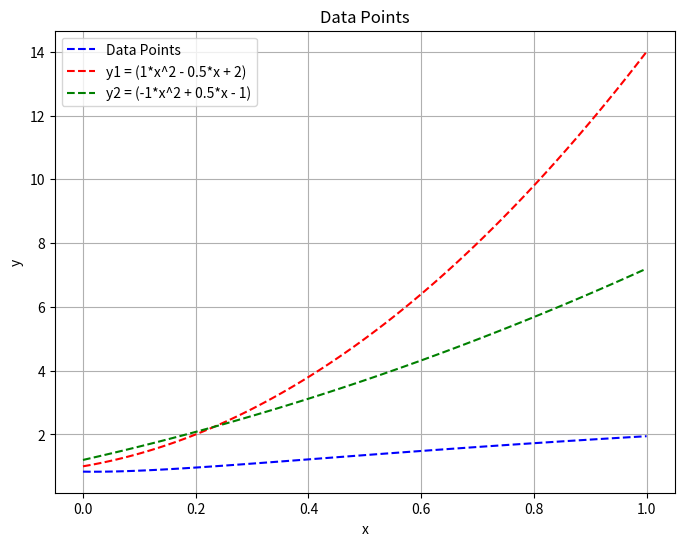

Write Python code to recreate this figure. (Note: this script raises an exception after producing the figure.)
import numpy as np
import matplotlib.pyplot as plt
from scipy.interpolate import CubicSpline, PchipInterpolator, Akima1DInterpolator

# Generate sample data
x = np.linspace(0, 1, 100)
a1, b1, c1 = 10, 3, 1
a2, b2, c2 = 2, 4, 1.2
y1 = a1*x**2 + b1*x + c1
y2 = a2*x**2 + b2*x + c2

y = y1/y2

# PLot y and x
plt.figure(figsize=(8, 6))
plt.plot(x, y, 'b--', label='Data Points')
# plot the lines
plt.plot(x, y1, 'r--', label='y1 = (1*x^2 - 0.5*x + 2)')
plt.plot(x, y2, 'g--', label='y2 = (-1*x^2 + 0.5*x - 1)')
# plot x and y lines

plt.title('Data Points')
plt.xlabel('x')
plt.ylabel('y')
plt.legend()
plt.grid()
plt.savefig("test/spline_data_points.png")